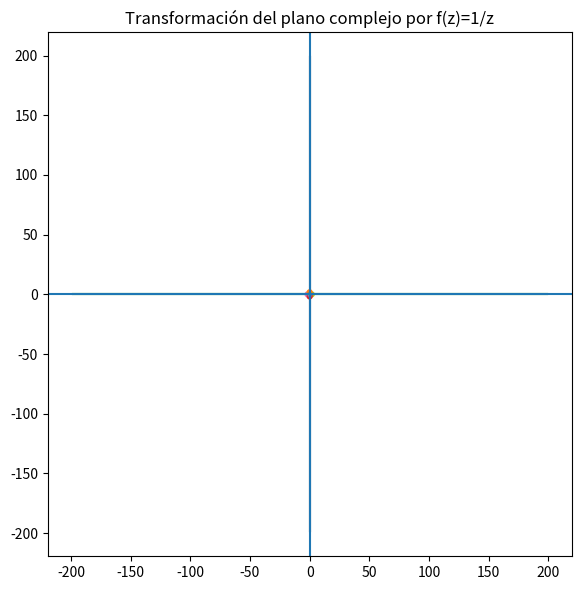

Here is the Python script that generated this plot:
import numpy as np
import matplotlib.pyplot as plt

# función compleja
def f(z):
    return 1/z

# crear grid
x = np.linspace(-2,2,400)
y = np.linspace(-2,2,400)

plt.figure(figsize=(6,6))

# líneas verticales
for a in np.linspace(-2,2,15):
    z = a + 1j*y
    w = f(z)
    plt.plot(w.real, w.imag)

# líneas horizontales
for b in np.linspace(-2,2,15):
    z = x + 1j*b
    w = f(z)
    plt.plot(w.real, w.imag)

plt.axhline(0)
plt.axvline(0)
plt.gca().set_aspect('equal')

plt.title("Transformación del plano complejo por f(z)=1/z")
plt.tight_layout()
plt.savefig("file.png", dpi=300)
